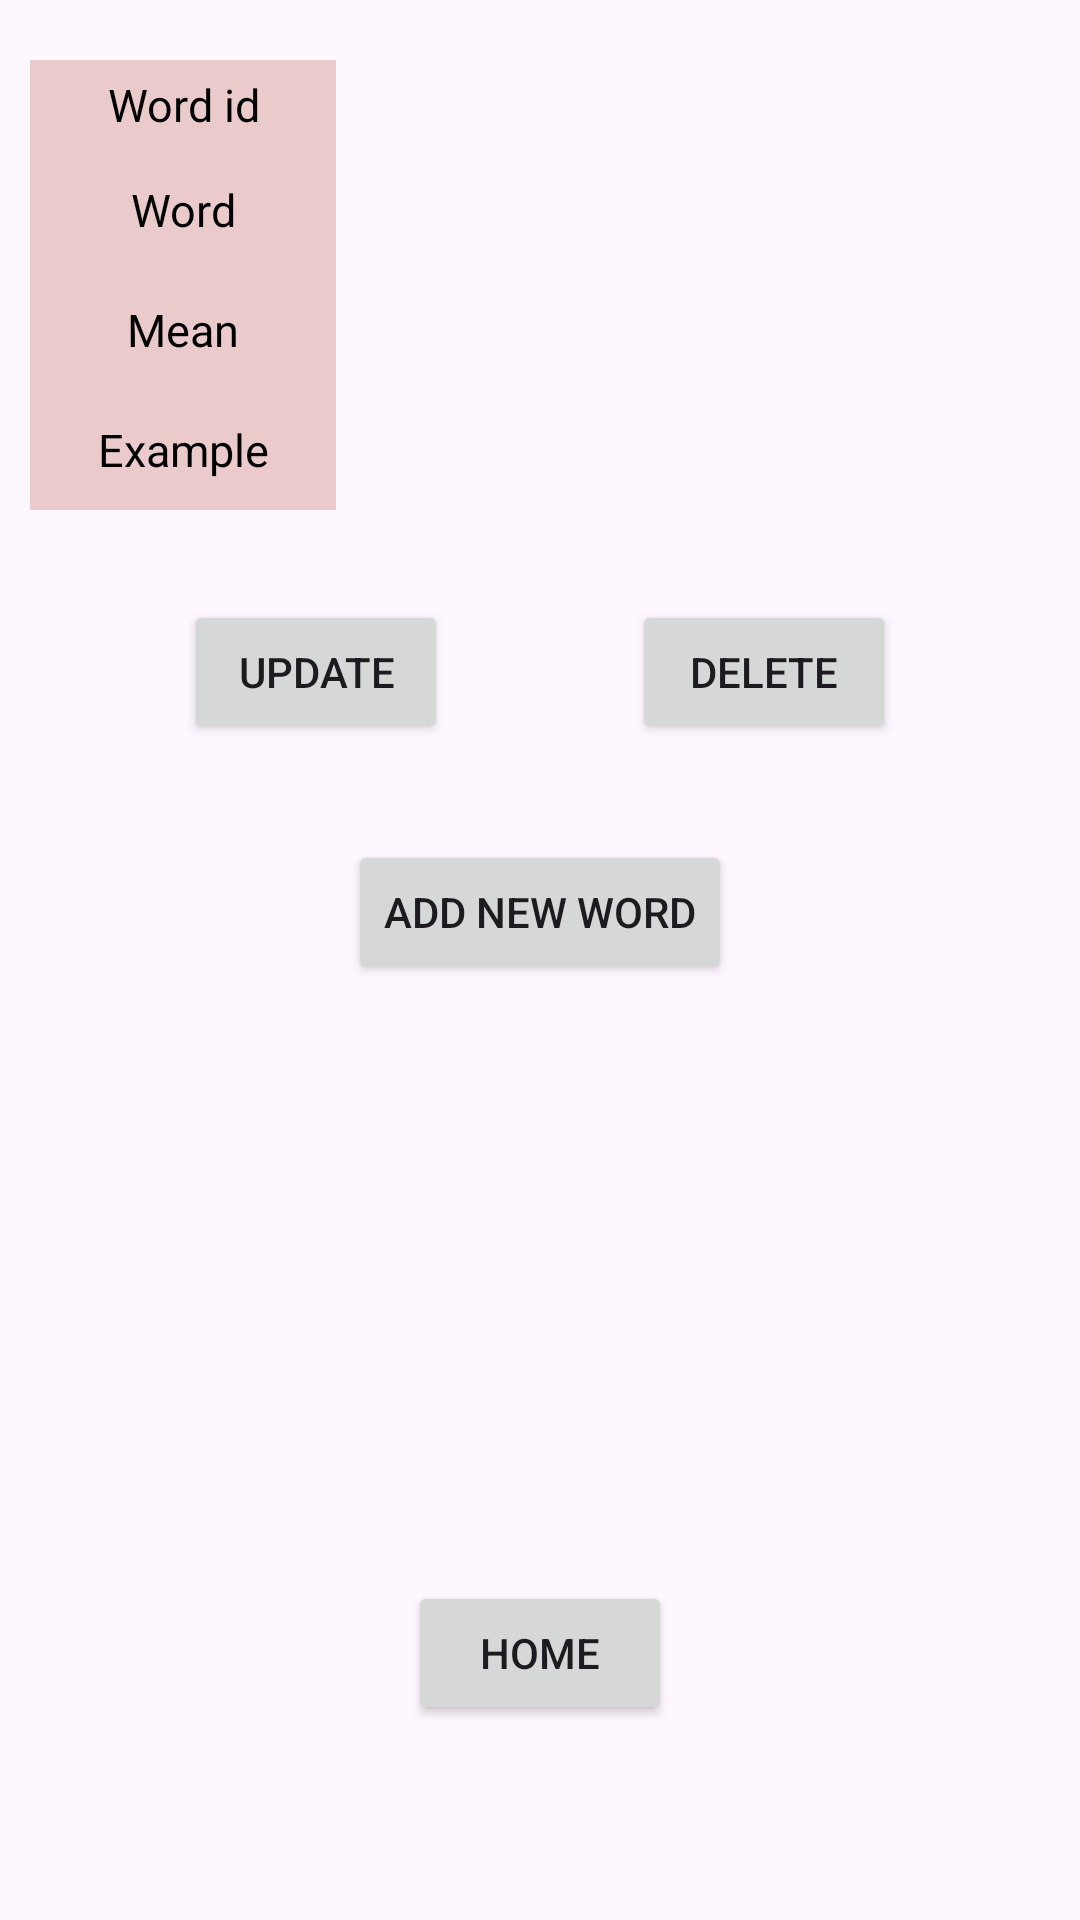

The Android layout XML behind this screen, and the referenced resources:
<!-- AndroidManifest.xml: application theme Theme.Demo_TTTN -->
<!-- res/layout/activity_word_details.xml -->
<?xml version="1.0" encoding="utf-8"?>
<androidx.constraintlayout.widget.ConstraintLayout xmlns:android="http://schemas.android.com/apk/res/android"
    xmlns:app="http://schemas.android.com/apk/res-auto"
    xmlns:tools="http://schemas.android.com/tools"
    android:layout_width="match_parent"
    android:layout_height="match_parent"
    tools:context=".WordDetailsActivity">

    <Button
        android:id="@+id/btnUpdate"
        android:layout_width="wrap_content"
        android:layout_height="wrap_content"
        android:layout_marginTop="30dp"
        android:text="Update"
        app:layout_constraintEnd_toStartOf="@+id/btnDelete"
        app:layout_constraintHorizontal_bias="0.5"
        app:layout_constraintStart_toStartOf="parent"
        app:layout_constraintTop_toBottomOf="@id/linearLayout" />

    <Button
        android:id="@+id/btnDelete"
        android:layout_width="wrap_content"
        android:layout_height="wrap_content"
        android:layout_marginTop="30dp"
        android:text="Delete"
        app:layout_constraintEnd_toEndOf="parent"
        app:layout_constraintHorizontal_bias="0.5"
        app:layout_constraintStart_toEndOf="@+id/btnUpdate"
        app:layout_constraintTop_toBottomOf="@id/linearLayout" />

    <Button
        android:id="@+id/btnGoInsert"
        android:layout_width="wrap_content"
        android:layout_height="wrap_content"
        android:layout_marginTop="32dp"
        android:text="Add new word"
        app:layout_constraintEnd_toEndOf="parent"
        app:layout_constraintStart_toStartOf="parent"
        app:layout_constraintTop_toBottomOf="@+id/btnDelete" />

    <Button
        android:id="@+id/btnHome"
        android:layout_width="wrap_content"
        android:layout_height="wrap_content"
        android:text="Home"
        app:layout_constraintBottom_toBottomOf="parent"
        app:layout_constraintEnd_toEndOf="parent"
        app:layout_constraintStart_toStartOf="parent"
        app:layout_constraintTop_toBottomOf="@+id/btnGoInsert"
        app:layout_constraintVertical_bias="0.754" />

    <LinearLayout
        android:id="@+id/linearLayout"
        android:layout_width="match_parent"
        android:layout_height="wrap_content"
        android:orientation="vertical"
        app:layout_constraintEnd_toEndOf="parent"
        app:layout_constraintStart_toStartOf="parent"
        app:layout_constraintTop_toTopOf="parent">


        <LinearLayout


            android:id="@+id/id_lin"
            android:layout_width="match_parent"
            android:layout_height="30dp"
            android:layout_marginLeft="10dp"
            android:layout_marginTop="20dp"
            android:layout_marginRight="10dp"
            android:orientation="horizontal"
            android:weightSum="2">

            <LinearLayout
                android:layout_width="0dp"
                android:layout_height="match_parent"
                android:layout_weight="0.6"
                android:background="#EACACA">

                <TextView
                    android:layout_width="match_parent"
                    android:layout_height="wrap_content"
                    android:layout_gravity="center"
                    android:gravity="center"
                    android:text="Word id"
                    android:textColor="@color/black"
                    android:textSize="15sp" />

            </LinearLayout>

            <LinearLayout
                android:layout_width="0dp"
                android:layout_height="match_parent"
                android:layout_weight="1.4">

                <TextView
                    android:id="@+id/tvNwId"
                    android:layout_width="match_parent"
                    android:layout_height="wrap_content"
                    android:layout_gravity="center"
                    android:gravity="center"
                    android:text=""
                    android:textColor="@color/black"
                    android:textSize="15sp"

                    />

            </LinearLayout>


        </LinearLayout>


        <LinearLayout
            android:id="@+id/contact_lin"
            android:layout_width="match_parent"
            android:layout_height="40dp"
            android:layout_marginLeft="10dp"
            android:layout_marginRight="10dp"
            android:orientation="horizontal"
            android:weightSum="2">

            <LinearLayout
                android:layout_width="0dp"
                android:layout_height="match_parent"
                android:layout_weight="0.6"
                android:background="#EACACA">

                <TextView
                    android:layout_width="match_parent"
                    android:layout_height="wrap_content"
                    android:layout_gravity="center"
                    android:gravity="center"
                    android:text="Word"
                    android:textColor="@color/black"
                    android:textSize="15sp" />

            </LinearLayout>

            <LinearLayout
                android:layout_width="0dp"
                android:layout_height="match_parent"
                android:layout_weight="1.4">

                <TextView
                    android:id="@+id/tvNwWord"
                    android:layout_width="match_parent"
                    android:layout_height="wrap_content"
                    android:layout_gravity="center"
                    android:gravity="center"
                    android:text=""
                    android:textColor="@color/black"
                    android:textSize="15sp"

                    />

            </LinearLayout>


        </LinearLayout>

        <LinearLayout

            android:layout_width="match_parent"
            android:layout_height="40dp"
            android:layout_marginLeft="10dp"
            android:layout_marginRight="10dp"
            android:orientation="horizontal"
            android:weightSum="2"

            >

            <LinearLayout
                android:layout_width="0dp"
                android:layout_height="match_parent"
                android:layout_weight="0.6"
                android:background="#EACACA">

                <TextView
                    android:layout_width="match_parent"
                    android:layout_height="wrap_content"
                    android:layout_gravity="center"
                    android:gravity="center"
                    android:text="Mean"
                    android:textColor="@color/black"
                    android:textSize="15sp"


                    />

            </LinearLayout>

            <LinearLayout
                android:layout_width="0dp"
                android:layout_height="match_parent"
                android:layout_weight="1.4">

                <TextView
                    android:id="@+id/tvNwMean"
                    android:layout_width="match_parent"
                    android:layout_height="wrap_content"
                    android:layout_gravity="center"
                    android:gravity="center"
                    android:text=""
                    android:textColor="@color/black"
                    android:textSize="15sp"

                    />

            </LinearLayout>


        </LinearLayout>


        <LinearLayout

            android:layout_width="match_parent"
            android:layout_height="40dp"
            android:layout_marginLeft="10dp"
            android:layout_marginRight="10dp"
            android:orientation="horizontal"
            android:weightSum="2"

            >

            <LinearLayout
                android:layout_width="0dp"
                android:layout_height="match_parent"
                android:layout_weight="0.6"
                android:background="#EACACA">

                <TextView
                    android:layout_width="match_parent"
                    android:layout_height="wrap_content"
                    android:layout_gravity="center"

                    android:gravity="center"
                    android:text="Example"
                    android:textColor="@color/black"
                    android:textSize="15sp"


                    />

            </LinearLayout>

            <LinearLayout
                android:layout_width="0dp"
                android:layout_height="match_parent"
                android:layout_weight="1.4">

                <TextView
                    android:id="@+id/tvNwExample"
                    android:layout_width="match_parent"
                    android:layout_height="wrap_content"
                    android:layout_gravity="center"
                    android:gravity="center"
                    android:text=""
                    android:textColor="@color/black"
                    android:textSize="15sp"

                    />

            </LinearLayout>


        </LinearLayout>


    </LinearLayout>

</androidx.constraintlayout.widget.ConstraintLayout>
<!-- resources referenced by this layout -->
<resources>
  <style name="Theme.Demo_TTTN" parent="Base.Theme.Demo_TTTN" />
  <style name="Base.Theme.Demo_TTTN" parent="Theme.Material3.DayNight.NoActionBar">
          
          
      </style>
  <!-- not gathered from this repository: default colours our renderer supplied (Android Studio template values) -->
  <color name="black">#FF000000</color>
</resources>
